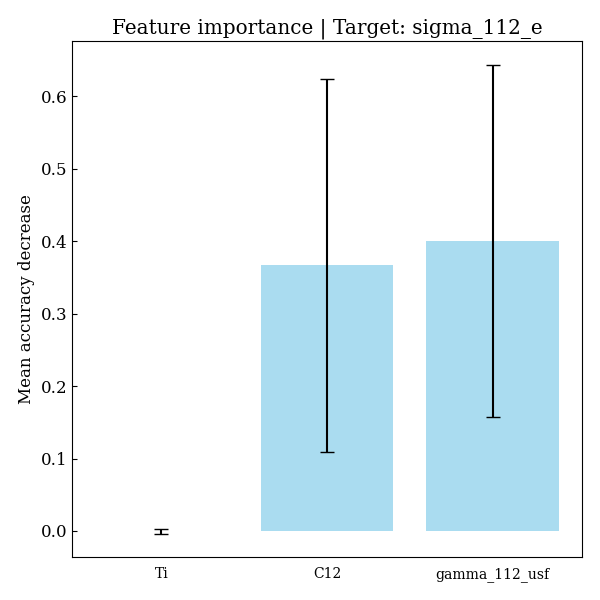

The data file committed next to this chart (first rows):
feature, importances, std_dev
Ti, -0.0005004, 0.003627
C12, 0.3667, 0.2572
gamma_112_usf, 0.4001, 0.2434
